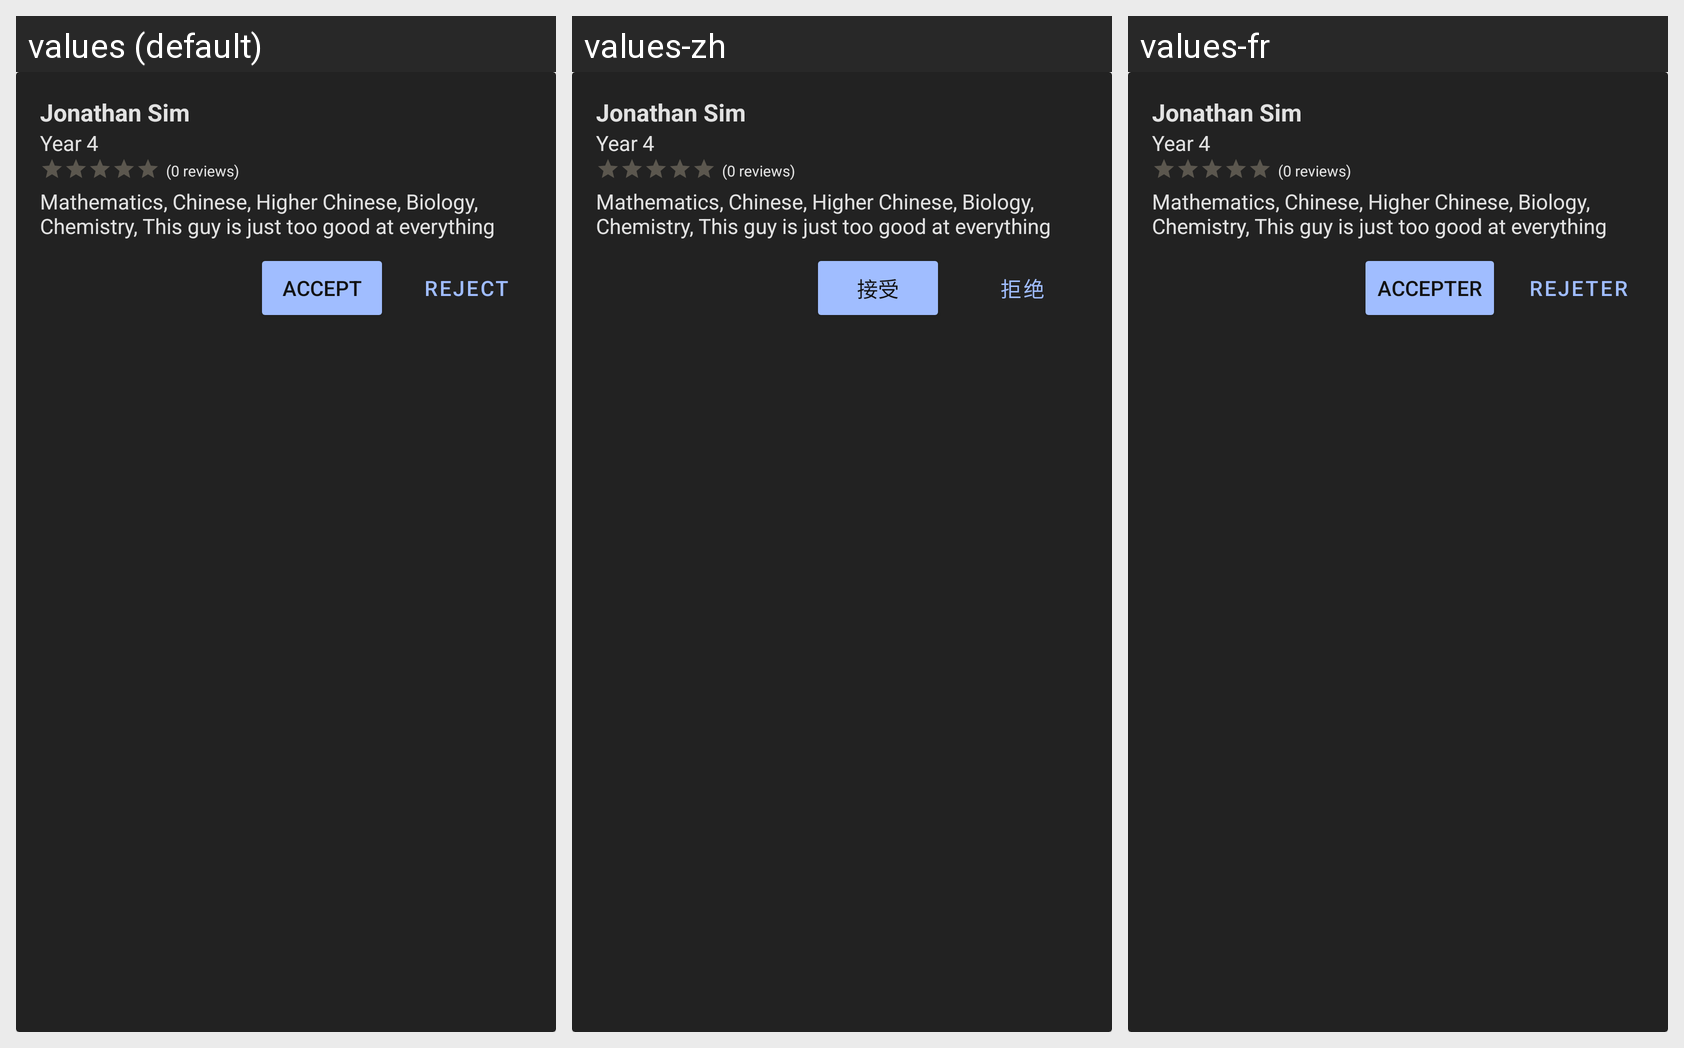

Locale-by-locale string values for the Android screen shown in this grid:
Android screen res/layout/tutee_layout.xml rendered under 3 locales, left to right: values (default), values-zh, values-fr. Device: Nexus 5 (rendered at 1080×1920; each locale shown at half size, 540×960, under a caption strip naming it); theme Theme.Athro.
Strings drawn on this screen, with the default value and each locale's value (text and hints the layout hard-codes, and strings that could not be matched under every locale, appear in the picture but are not listed):

accept
  values: Accept
  values-zh: 接受
  values-fr: Accepter

reject
  values: Reject
  values-zh: 拒绝
  values-fr: Rejeter
